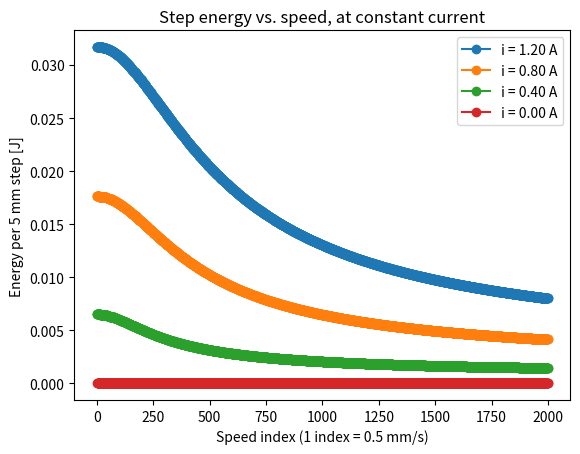
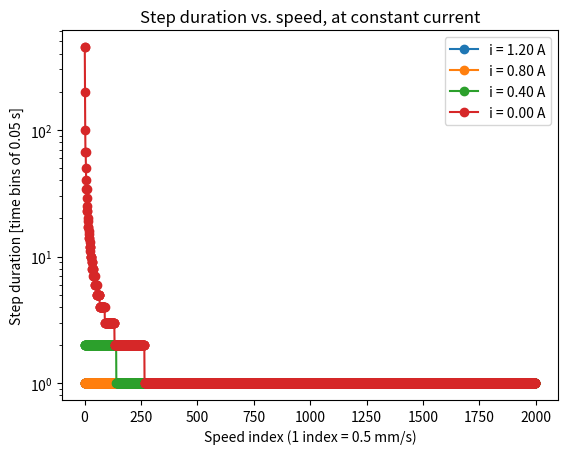
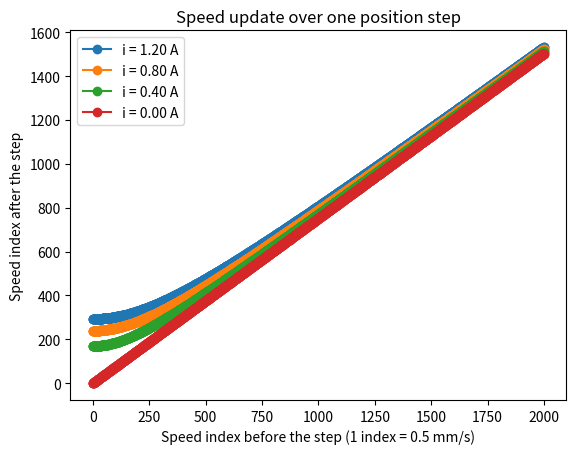

Source code (Python) for these figures, in order: (Note: this script raises an exception after producing the figures.)
import numpy as np
import matplotlib.pyplot as plt


# --- Grid resolution (number of discrete values per variable) ---
N_CURRENT = 600   # motor current levels
N_SPEED = 2000    # speed levels
N_POS = 300       # position points
N_TIME = 450      # time bins

# --- Grid spacing (physical units) ---
D_SPEED = np.float64(0.0005)    # m/s per speed index
D_CURRENT = np.float64(0.004)   # A per current index
D_POS = np.float64(0.005)       # m per position step
D_TIME = np.float64(0.05)       # s per time bin

# --- Vehicle model coefficients (generic placeholders, to be identified on hardware) ---
K1 = np.float64(0.5665)   # fraction of v^2 kept after one step (< 1: losses)
K2 = np.float64(0.018)    # gain in v^2 per ampere
K3 = np.float64(0.4)      # coefficient of the v*i power term
K4 = np.float64(0.6)      # coefficient of the i^2 power term (resistive-like loss)


# Physical value of each grid index. Kept as in the original code: the endpoint
# spacing is 1/1999 rather than exactly 1/2000, which is negligible here.
speed_grid = np.linspace(0, N_SPEED * D_SPEED, N_SPEED)   # m/s
time_grid = np.linspace(0, N_TIME * D_TIME, N_TIME)       # s

# 2-D index grids over every (speed, current) pair, shape (N_SPEED, N_CURRENT)
I_IDX, V_IDX = np.meshgrid(np.arange(N_CURRENT), np.arange(N_SPEED))


def power(v_idx, i_idx):
    """Electrical power [W]: P = K3*v*i + K4*i^2."""
    v = v_idx * D_SPEED
    i = i_idx * D_CURRENT
    return K3 * v * i + K4 * i**2


def next_speed_index(v_idx, i_idx):
    """Speed index reached after one position step: v' = sqrt(K1*v^2 + K2*i),
    rounded down onto the speed grid."""
    v_next = (K1 * (v_idx * D_SPEED) ** 2 + K2 * (i_idx * D_CURRENT)) ** 0.5
    return np.digitize(v_next, speed_grid) - 1


def step_duration_bins(v_idx, i_idx):
    """Number of time bins needed to cross one position step at the speed v'
    reached at its end (duration = D_POS / v'). Standing still (v' = 0) gives
    the largest value, N_TIME."""
    duration = D_POS / (D_SPEED * next_speed_index(v_idx, i_idx))
    return np.digitize(duration, time_grid)


def step_energy(v_idx, i_idx):
    """Energy [J] spent on one position step: P(v', i) * D_POS / v'.
    The tiny constant keeps the numerator strictly positive, so standing still
    (v' = 0) costs +inf instead of NaN (kept from the original implementation)."""
    v_next_idx = next_speed_index(v_idx, i_idx)
    return (power(v_next_idx, i_idx) * D_POS + power(0, 1) / 100000) / (v_next_idx * D_SPEED)


with np.errstate(divide="ignore"):
    STEP_ENERGY = step_energy(V_IDX, I_IDX)            # [J]
    STEP_DURATION = step_duration_bins(V_IDX, I_IDX)   # [time bins]
NEXT_SPEED = next_speed_index(V_IDX, I_IDX)            # [speed index]


for i_idx in (299, 200, 100, 0):
    plt.plot(STEP_ENERGY[:, i_idx], marker="o", label=f"i = {i_idx * D_CURRENT:.2f} A")
plt.xlabel("Speed index (1 index = 0.5 mm/s)")
plt.ylabel("Energy per 5 mm step [J]")
plt.title("Step energy vs. speed, at constant current")
plt.legend()
plt.show()


for i_idx in (299, 200, 100, 0):
    plt.plot(STEP_DURATION[:, i_idx], marker="o", label=f"i = {i_idx * D_CURRENT:.2f} A")
plt.yscale("log")
plt.xlabel("Speed index (1 index = 0.5 mm/s)")
plt.ylabel("Step duration [time bins of 0.05 s]")
plt.title("Step duration vs. speed, at constant current")
plt.legend()
plt.show()


for i_idx in (299, 200, 100, 0):
    plt.plot(NEXT_SPEED[:, i_idx], marker="o", label=f"i = {i_idx * D_CURRENT:.2f} A")
plt.xlabel("Speed index before the step (1 index = 0.5 mm/s)")
plt.ylabel("Speed index after the step")
plt.title("Speed update over one position step")
plt.legend()
plt.show()


def solve_dp():
    """Fill the value table by backward induction.

    Returns
    -------
    best_current : int array (N_SPEED, N_POS - 1, N_TIME)
        Optimal current index for each (speed, position, time left).
    min_energy : float array (N_SPEED, N_POS, N_TIME)
        Minimum energy [J] to reach the goal from each (speed, position, time left).
    """
    best_current = np.zeros((N_SPEED, N_POS - 1, N_TIME), dtype=int)
    min_energy = np.zeros((N_SPEED, N_POS, N_TIME))
    min_energy[:, :-1, 0] = np.inf   # no time left and goal not reached: infeasible

    for steps_from_goal in range(1, N_POS):
        pos = N_POS - 1 - steps_from_goal   # position index being filled
        next_pos = pos + 1                  # position index after one step
        for t in range(1, N_TIME):
            time_left = t - STEP_DURATION   # time bins left after the step, shape (N_SPEED, N_CURRENT)
            feasible = time_left >= 0       # the step must fit in the remaining time
            step_cost = np.where(feasible, STEP_ENERGY, np.inf)
            # Negative indices wrap around, but np.where discards those entries.
            future_cost = np.where(feasible, min_energy[NEXT_SPEED, next_pos, time_left], np.inf)
            total = step_cost + future_cost
            min_energy[:, pos, t] = total.min(axis=1)       # best over all currents
            best_current[:, pos, t] = total.argmin(axis=1)  # current that achieves it
    return best_current, min_energy


best_current, min_energy = solve_dp()   # about 20 minutes on an Apple M1


for pos, label in [(N_POS - 50, "near"), (N_POS - 100, "medium"), (0, "far")]:
    metres_to_go = (N_POS - 1 - pos) * D_POS
    plt.plot(min_energy[0, pos, :], marker="o", label=f"{label}: {metres_to_go:.3f} m to go")
plt.xlabel("Time bins left (1 bin = 0.05 s)")
plt.ylabel("Minimum remaining energy [J]")
plt.title("Value function, starting at rest")
plt.legend()
plt.show()


def extract_trajectory(best_current):
    """Roll the optimal policy forward from rest with the full time budget."""
    current_idx = np.zeros(N_POS, dtype=int)
    speed_idx = np.zeros(N_POS, dtype=int)
    t = N_TIME - 1
    for k in range(N_POS - 1):
        current_idx[k + 1] = best_current[speed_idx[k], k, t]
        speed_idx[k + 1] = NEXT_SPEED[speed_idx[k], current_idx[k + 1]]
        t -= STEP_DURATION[speed_idx[k], current_idx[k + 1]]
    return current_idx, speed_idx


current_idx, speed_idx = extract_trajectory(best_current)
print(f"Minimum energy for the whole course: {min_energy[0, 0, N_TIME - 1]:.4f} J")


plt.plot(current_idx * D_CURRENT, marker="o")
plt.xlabel("Position index (1 index = 5 mm)")
plt.ylabel("Applied current [A]")
plt.title("Optimal current along the course")
plt.show()


plt.plot(speed_idx * D_SPEED * 3.6, marker="o")
plt.xlabel("Position index (1 index = 5 mm)")
plt.ylabel("Speed [km/h]")
plt.title("Optimal speed along the course")
plt.show()


plt.plot(D_POS / (speed_idx[1:] * D_SPEED), marker="o")
plt.xlabel("Step index (1 index = 5 mm)")
plt.ylabel("Time per 5 mm step [s]")
plt.title("Time spent on each position step")
plt.show()
